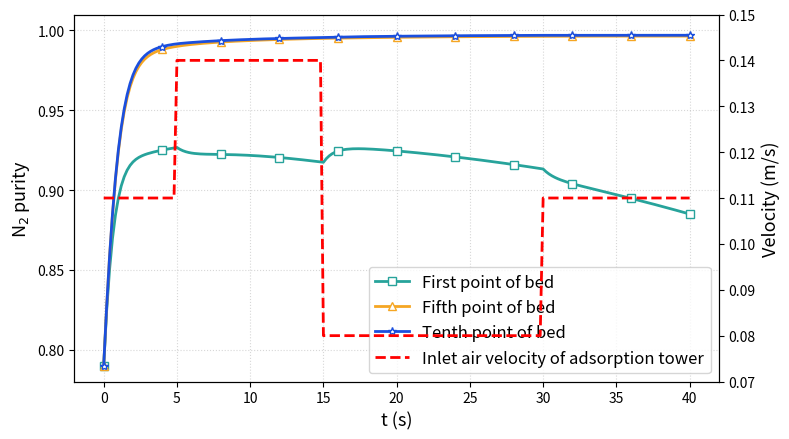

Python code for this plot:
import numpy as np
from scipy.integrate import solve_ivp
import matplotlib.pyplot as plt

# --- (파라미터/행렬 등 기존코드 생략) ---
# 1. 시스템 파라미터 및 행렬/초기값
Rg = 8.314
T = 300.15
eps = 0.32
DL = 9e-7
KA = 9.35
kA = 0.0832
KB = 7.35
kB = 0.00468
PH = 750000    # Pa, High pressure (예시: 750kPa)
PL = 101325    # Pa, Low pressure (예시: 1 atm)
tfp = 40      # sec, pressure swing duration
column_length = 2.0  # m
a = 2.0

N = 11
delta_z = column_length / (N - 1)

Matrix_A = np.array([
    [-9.1602, 14.96, -10.336, 8.3222, -7.0296, 6.0402, -5.1923, 4.3967, -3.5791, 2.632, -1.0543],
    [-2.9225, -4.0248, 10.913, -6.9352, 5.3886, -4.4499, 3.7429, -3.1292, 2.528, -1.8512, 0.74031],
    [0.88657, -4.7918, -2.6072, 9.9843, -5.9667, 4.4664, -3.5791, 2.9127, -2.3168, 1.6823, -0.67052],
    [-0.43165, 1.8414, -6.0373, -1.9568, 9.9317, -5.6682, 4.0959, -3.1667, 2.4498, -1.753, 0.69475],
    [0.26641, -1.0454, 2.6363, -7.257, -1.5918, 10.418, -5.7238, 3.9871, -2.933, 2.0468, -0.80363],
    [-0.19229, 0.72519, -1.6577, 3.479, -8.7513, -1.365, 11.448, -6.0685, 4.0333, -2.6903, 1.0394],
    [0.15681, -0.57866, 1.2602, -2.3849, 4.5612, -10.86, -1.2163, 13.232, -6.7274, 4.0901, -1.5331],
    [-0.14276, 0.52014, -1.1026, 1.9825, -3.4161, 6.1897, -14.227, -1.1174, 16.312, -7.6987, 2.7006],
    [0.14633, -0.52909, 1.1043, -1.9311, 3.1641, -5.1796, 9.1072, -20.538, -1.0531, 22.03, -6.3204],
    [-0.17802, 0.64096, -1.3265, 2.2859, -3.6528, 5.7158, -9.16, 16.036, -36.445, -1.0154, 27.099],
    [0, 0, 0, 0, 0, -0, 0, 0, 0, 1, -1]
])


Matrix_B = np.array([
    [-23.43, -5.8982, 61.295, -61.652, 56.372, -50.304, 44.148, -37.841, 31.029, -22.91, 9.1916],
    [70.069, -144.95, 83.106, -6.6484, -5.6013, 8.5995, -9.0083, 8.3874, -7.1837, 5.4251, -2.1954],
    [-12.372, 98.598, -177.83, 108.28, -21.426, 5.9422, -1.0519, -0.7598, 1.33, -1.2495, 0.54203],
    [4.3848, -22.477, 120.02, -211.98, 132.66, -30.953, 12.171, -5.7949, 3.0242, -1.6252, 0.56268],
    [-2.1733, 9.5551, -30.959, 148.17, -262.28, 167.64, -42.018, 18.31, -9.8658, 5.6814, -2.0566],
    [1.3362, -5.4638, 14.731, -41.745, 192.42, -345.15, 225.38, -59.019, 26.879, -14.526, 5.1562],
    [-0.96735, 3.8021, -9.3693, 21.81, -58.871, 269.78, -495.39, 331.94, -89.812, 40.772, -13.694],
    [0.80723, -3.1, 7.2688, -15.363, 33.914, -90.774, 423.24, -808.55, 561.48, -154.48, 45.56],
    [-0.96735, 2.9497, -6.7215, 13.485, -27.033, 59.36, -162.81, 796.07, -1639.6, 1202.6, -237.59],
    [0.91276, -3.431, 7.6977, -15.026, 28.721, -57.778, 132.03, -390.11, 2140.3, -5370.9, 3527.5],
    [0, 0, 0, 0, 0, -0, 0, 0, 0, 1, -1]
])  # 네 코드에서 복사

# 2. 초기조건 (yB는 필요없음)
yA0 = np.full(N, 0.21)   # 산소 몰분율 (초기)
qA0 = np.zeros(N)
qB0 = np.zeros(N)
y_init = np.concatenate([yA0, qA0, qB0])  # 상태벡터 (yA, qA, qB)

# 3. 압력 시간함수 정의
def P_time(t, PH, PL, tfp):
    return PH + (PL - PH) * ((t / tfp) - 1)**2

def differ_pressure(t):
    return 2 * (PL - PH) * (t / tfp - 1) / tfp

# 4. 경계조건 함수
# def apply_boundary_conditions(yA):
#     yA[-1] = yA[-2]
#     return yA

def vg_inlet_time(t):
    if 0 <= t < 5:
        return 0.11
    elif 5 <= t < 15:
        return 0.14
    elif 15 <= t < 30:
        return 0.08
    elif 30 <= t <= 40:
        return 0.11
    else:
        return 0.11

def psa_odes(t, y, PH, PL, tfp):
    yA = y[0:N]
    qA = y[N:2*N]
    qB = y[2*N:3*N]
    yB = 1.0 - yA

    dydt = np.zeros_like(y)
    P = P_time(t, PH, PL, tfp)
    dP_dt = differ_pressure(t)

    dqA_dt = kA * (KA * yA * P / (Rg * T) - qA)
    dqB_dt = kB * (KB * yB * P / (Rg * T) - qB)

    vg_new = np.zeros(N)
    vg_new[0] = vg_inlet_time(t)
    for j in range(N-1):
        dvg_dz = - ((1-eps)/eps) * (Rg*T/P) * (dqA_dt[j] + dqB_dt[j]) - (1/P) * dP_dt
        vg_new[j+1] = vg_new[j] + dvg_dz * delta_z

    dyA_dz = Matrix_A @ yA
    d2yA_dz2 = Matrix_B @ yA

    # yA = apply_boundary_conditions(yA)
    yA[0] = 0.21
    dydt[0] = 0

    for i in range(0, N):
        convection_A = -vg_new[i] / a * dyA_dz[i]
        diffusion_A = DL / (a**2) * d2yA_dz2[i]
        adsorption_A = ((1-eps)/eps) * (Rg*T/P) * ((yA[i]-1)*dqA_dt[i] + yA[i]*dqB_dt[i])
        pressure_A = (yA[i]/P) * dP_dt
        dydt[i] = diffusion_A + convection_A + adsorption_A + pressure_A

    for i in range(N):
        dydt[N+i] = dqA_dt[i]
        dydt[2*N+i] = dqB_dt[i]
    return dydt

# ---- solve_ivp ----
t_span = (0, 40)
t_eval = np.linspace(0, 40, 201)
sol = solve_ivp(
    lambda t,y: psa_odes(t,y,PH,PL,tfp),
    t_span, y_init,
    method='LSODA',
    t_eval=t_eval,
    rtol=1e-6, atol=1e-8
)

yA_sol = sol.y[0:N, :]
yB_sol = 1.0 - yA_sol

first = yB_sol[0]
fifth = yB_sol[4]
tenth = yB_sol[9]

# --- inlet air velocity profile for plot (논문 스타일 점선) ---
inlet_velocity = np.array([vg_inlet_time(t) for t in sol.t])

# --- Plot ---
fig, ax1 = plt.subplots(figsize=(8,4.5))

ax1.plot(sol.t, first,  label='First point of bed', marker='s', color='#27A39B', markevery=20, lw=2, mfc='white', mec='#27A39B')
ax1.plot(sol.t, fifth,  label='Fifth point of bed', marker='^', color='#F5A623', markevery=20, lw=2, mfc='white', mec='#F5A623')
ax1.plot(sol.t, tenth,  label='Tenth point of bed', marker='*', color='#1B4FDE', markevery=20, lw=2, mfc='white', mec='#1B4FDE')

ax1.set_ylabel(r'N$_2$ purity', fontsize=13)
ax1.set_xlabel('t (s)', fontsize=13)
ax1.set_ylim(0.78, 1.01)
ax1.grid(True, linestyle=':', alpha=0.5)

# --- 논문 스타일: 속도 점선(---), y2축 ---
ax2 = ax1.twinx()
ax2.plot(sol.t, inlet_velocity, 'r--', label='Inlet air velocity of adsorption tower', lw=2)
ax2.set_ylabel('Velocity (m/s)', fontsize=13)
ax2.set_ylim(0.07, 0.15)

# --- 범례 꾸미기 (두 축 모두 legend) ---
lines1, labels1 = ax1.get_legend_handles_labels()
lines2, labels2 = ax2.get_legend_handles_labels()
ax1.legend(lines1+lines2, labels1+labels2, loc='lower right', fontsize=12)

plt.tight_layout()
plt.show()